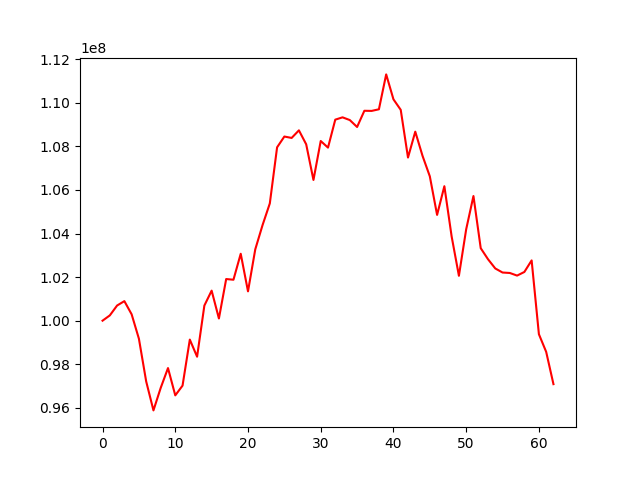

The table this chart was drawn from, first rows:
, 0
0, 100000000
1, 100242137
2, 100695544
3, 100897151
4, 100292526
5, 99171183
6, 97211628
7, 95880553
8, 96917055
9, 97823484
10, 96570610
11, 97017985
12, 99131393
13, 98345782
14, 100692752
15, 101378782
16, 100100423
17, 101911321
18, 101879698
19, 103072055
20, 101345927
21, 103275865
22, 104386714
23, 105383325
24, 107958946
25, 108454050
26, 108389613
27, 108738116
28, 108098201
29, 106459916
30, 108248928
31, 107945447
32, 109229294
33, 109335614
34, 109209909
35, 108892767
36, 109636747
37, 109630698
38, 109705040
39, 111306734
40, 110162219
41, 109679777
42, 107489328
43, 108677558
44, 107564813
45, 106626977
46, 104855935
47, 106174126
48, 103866337
49, 102061068
50, 104195164
51, 105723019
52, 103327690
53, 102821591
54, 102397153
55, 102210625
56, 102189626
57, 102069793
58, 102236246
59, 102766975
... 3 more rows
